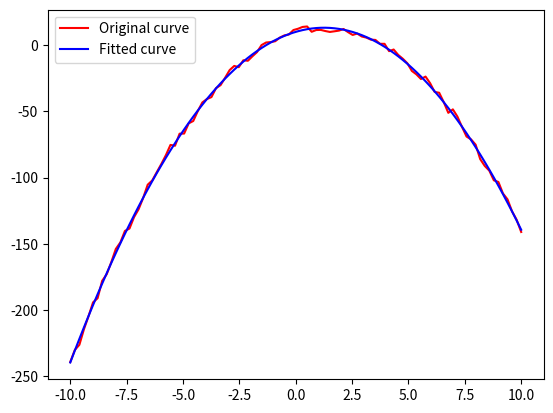

Write the Python code that produced this figure.
import numpy as np
import matplotlib.pyplot as plt
from scipy.optimize import leastsq
 
def Fun(p,x):                        # 定义拟合函数形式
    a1,a2,a3 = p
    return a1*x**2+a2*x+a3
    
def error(p,x,y):                    # 拟合残差
    return Fun(p,x)-y 

def main():
    x = np.linspace(-10,10,100)  # 创建时间序列
    p_value = [-2,5,10] # 原始数据的参数
    noise = np.random.randn(len(x))  # 创建随机噪声
    y = Fun(p_value,x)+noise*2 # 加上噪声的序列
    p0 = [0.1,-0.01,100] # 拟合的初始参数设置
    para =leastsq(error, p0, args=(x,y)) # 进行拟合
    y_fitted = Fun (para[0],x) # 画出拟合后的曲线
 
    plt.figure
    plt.plot(x,y,'r', label = 'Original curve')
    plt.plot(x,y_fitted,'-b', label ='Fitted curve')
    plt.legend()
    plt.show()
    print (para[0])
 
if __name__=='__main__':
   main()